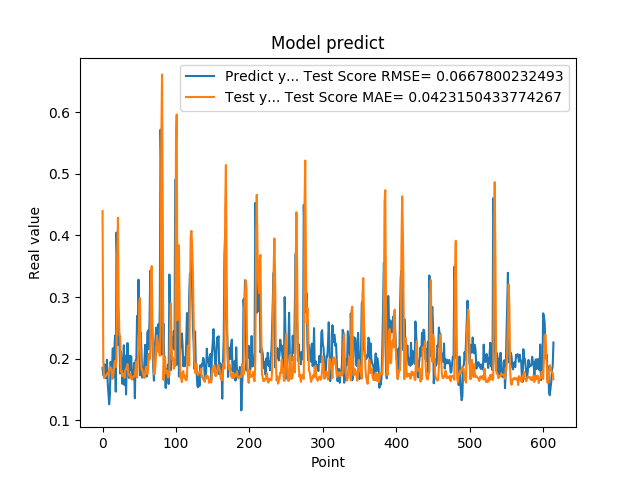

The file beside this chart, header and first rows:
1.850019842386245450e-01, 4.394529115195823232e-01
1.727939993143081387e-01, 1.986196424509265035e-01
1.761609017848968506e-01, 1.685388330795523359e-01
1.905422955751419345e-01, 1.702125620846576814e-01
1.684180349111557007e-01, 1.707650982642200110e-01
1.689333617687225342e-01, 1.733987497056387606e-01
1.980420649051666537e-01, 1.748353436764970292e-01
1.612316220998764038e-01, 1.765376247457033920e-01
1.442013978958130160e-01, 1.729553429963661682e-01
1.259213238954544067e-01, 1.797273556326089428e-01
1.400409787893295288e-01, 1.862170611920752894e-01
1.946723610162734708e-01, 1.849154239444298353e-01
1.781254708766936978e-01, 1.848398865678138048e-01
1.895092576742171964e-01, 1.668579004093084517e-01
2.166133970022201261e-01, 1.679654877616010011e-01
1.696722060441970548e-01, 1.771705077935010197e-01
2.109026014804839810e-01, 1.908148088146805199e-01
2.371999472379684448e-01, 1.961791064227376979e-01
1.463003754615783414e-01, 1.859869585340561127e-01
4.047906100749969482e-01, 1.982429152951652729e-01
3.577617108821868896e-01, 3.629237840615430755e-01
2.219824343919754028e-01, 4.285974191862867988e-01
2.553716301918030340e-01, 2.862018852762199250e-01
2.273367345333099365e-01, 2.386022678671517461e-01
1.758806854486465454e-01, 2.355265640076986688e-01
2.118712961673736850e-01, 1.786230088013358586e-01
1.948491036891937256e-01, 1.803968452000569711e-01
1.590297073125839233e-01, 1.714910308494631830e-01
1.815824955701828280e-01, 1.738827475563009817e-01
2.216224968433380127e-01, 1.756590984383348819e-01
1.570345163345336914e-01, 1.688594675921306909e-01
2.048864960670471191e-01, 1.820862513202483601e-01
1.417246013879776001e-01, 1.825235880969667268e-01
1.926406770944595614e-01, 1.864713263122898257e-01
2.252101451158524115e-01, 1.910987503016274291e-01
1.820016801357269287e-01, 1.747423223007775750e-01
1.686857044696807861e-01, 1.727247090853391842e-01
2.045876085758208673e-01, 1.711566993291994410e-01
1.815108954906463901e-01, 1.749315808885507917e-01
2.036586105823516846e-01, 1.672170409996871776e-01
1.731049269437789917e-01, 1.660313919236026392e-01
1.787570714950561523e-01, 1.697757436008103527e-01
1.665375530719757080e-01, 1.695232863117649702e-01
1.929849982261657437e-01, 1.717259377126778563e-01
1.356869190931320190e-01, 1.710064799063594210e-01
1.972582042217254639e-01, 1.865592772444311376e-01
1.961945891380310059e-01, 1.951616349524457061e-01
2.692976891994476318e-01, 1.690894789310415092e-01
2.406771630048752109e-01, 1.989698170600633365e-01
3.281686902046204168e-01, 2.139410804960129864e-01
2.625965774059296209e-01, 2.913052265142324626e-01
1.727855503559112271e-01, 2.982175950372411011e-01
2.426082938909530362e-01, 1.983331052840708320e-01
2.097309380769729892e-01, 1.826122453701103932e-01
1.691226661205291470e-01, 1.833281103272715040e-01
1.770704984664917270e-01, 1.767720771347769115e-01
1.755136996507644653e-01, 1.713023001412523616e-01
1.939594447612762451e-01, 1.684246229619844049e-01
2.223779261112213135e-01, 1.740808740257373810e-01
1.937792897224426825e-01, 1.868484431370866505e-01
1.706998199224472046e-01, 1.863742542404717983e-01
... 554 more rows
